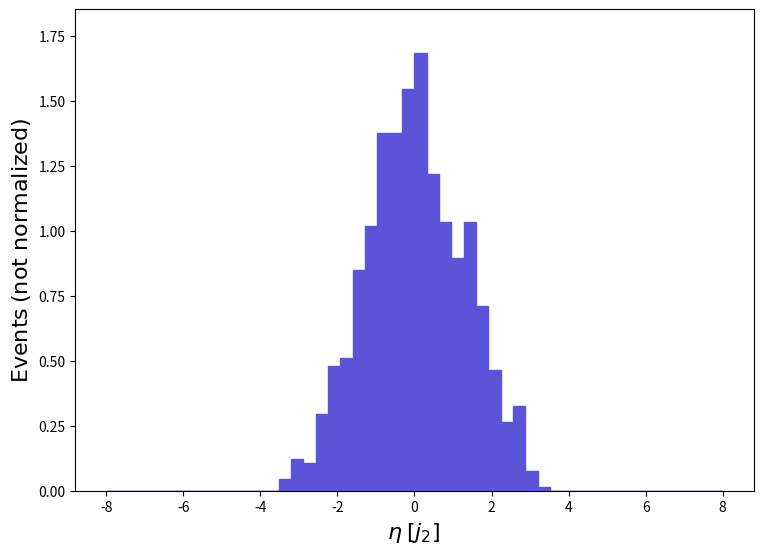

Here is the Python script that generated this plot: (Note: this script raises an exception after producing the figure.)
def selection_130():

    # Library import
    import numpy
    import matplotlib
    import matplotlib.pyplot   as plt
    import matplotlib.gridspec as gridspec

    # Library version
    matplotlib_version = matplotlib.__version__
    numpy_version      = numpy.__version__

    # Histo binning
    xBinning = numpy.linspace(-8.0,8.0,51,endpoint=True)

    # Creating data sequence: middle of each bin
    xData = numpy.array([-7.84,-7.52,-7.2,-6.88,-6.5600000000000005,-6.24,-5.92,-5.6,-5.279999999999999,-4.96,-4.640000000000001,-4.32,-4.0,-3.6799999999999997,-3.3600000000000003,-3.04,-2.7199999999999998,-2.3999999999999995,-2.08,-1.7599999999999998,-1.4399999999999995,-1.12,-0.7999999999999998,-0.47999999999999954,-0.16000000000000014,0.16000000000000014,0.4800000000000004,0.8000000000000007,1.120000000000001,1.4399999999999995,1.7599999999999998,2.08,2.4000000000000004,2.7200000000000006,3.040000000000001,3.3599999999999994,3.6799999999999997,4.0,4.32,4.640000000000001,4.960000000000001,5.280000000000001,5.6,5.92,6.24,6.5600000000000005,6.880000000000001,7.200000000000001,7.52,7.84])

    # Creating weights for histo: y131_ETA_0
    y131_ETA_0_weights = numpy.array([0.0,0.0,0.0,0.0,0.0,0.0,0.0,0.0,0.0,0.0,0.0,0.0,0.0,0.0,0.04634349,0.1235826,0.1081348,0.2935088,0.4788827,0.5097784,0.8496306,1.019557,1.374857,1.374857,1.544783,1.683813,1.220379,1.035005,0.8959741,1.035005,0.7106002,0.4634349,0.2626131,0.3244044,0.07723915,0.01544783,0.0,0.0,0.0,0.0,0.0,0.0,0.0,0.0,0.0,0.0,0.0,0.0,0.0,0.0])

    # Creating a new Canvas
    fig   = plt.figure(figsize=(8.75,6.25),dpi=80)
    frame = gridspec.GridSpec(1,1)
    pad   = fig.add_subplot(frame[0])

    # Creating a new Stack
    pad.hist(x=xData, bins=xBinning, weights=y131_ETA_0_weights,\
             label="$testset$", histtype="stepfilled", rwidth=1.0,\
             color="#5954d8", edgecolor="#5954d8", linewidth=1, linestyle="solid",\
             bottom=None, cumulative=False, density=False, align="mid", orientation="vertical")


    # Axis
    plt.rc('text',usetex=False)
    plt.xlabel(r"$\eta$ $[ j_{2} ]$ ",\
               fontsize=16,color="black")
    plt.ylabel(r"$\mathrm{Events}$ $(\mathrm{not}\ \mathrm{normalized})$",\
               fontsize=16,color="black")

    # Boundary of y-axis
    ymax=(y131_ETA_0_weights).max()*1.1
    ymin=0 # linear scale
    #ymin=min([x for x in (y131_ETA_0_weights) if x])/100. # log scale
    plt.gca().set_ylim(ymin,ymax)

    # Log/Linear scale for X-axis
    plt.gca().set_xscale("linear")
    #plt.gca().set_xscale("log",nonpositive="clip")

    # Log/Linear scale for Y-axis
    plt.gca().set_yscale("linear")
    #plt.gca().set_yscale("log",nonpositive="clip")

    # Saving the image
    plt.savefig('../../HTML/MadAnalysis5job_0/selection_130.png')
    plt.savefig('../../PDF/MadAnalysis5job_0/selection_130.png')
    plt.savefig('../../DVI/MadAnalysis5job_0/selection_130.eps')

# Running!
if __name__ == '__main__':
    selection_130()
